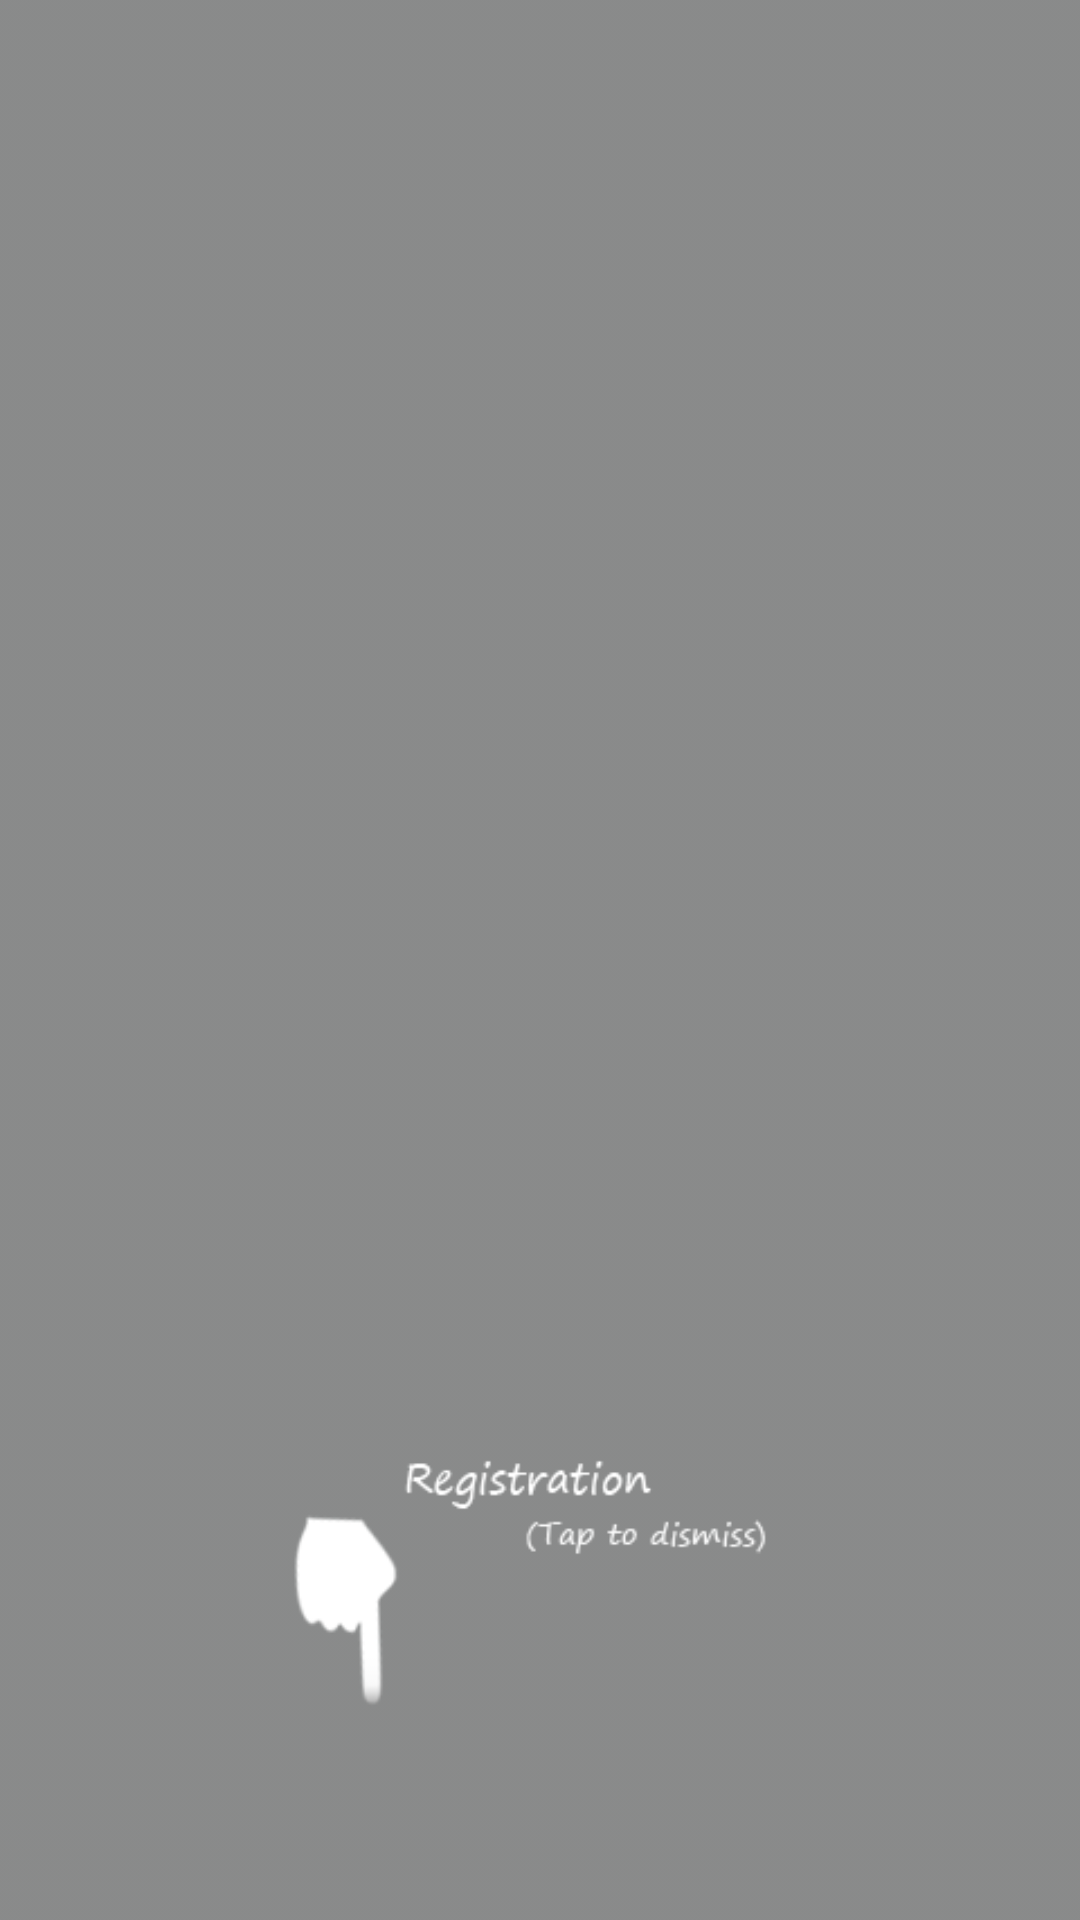

Here is an Android app screen rendered from its layout file. Give the layout XML and the strings, colors and styles it references.
<!-- AndroidManifest.xml: application theme AppTheme -->
<!-- res/layout/add_dialog.xml -->
<?xml version="1.0" encoding="utf-8"?>
<LinearLayout
  xmlns:android="http://schemas.android.com/apk/res/android"
  android:orientation="vertical"
  android:layout_width="match_parent"
  android:layout_height="match_parent">
  <ImageView 
  	android:id="@+id/addwordremainderImage"
    android:layout_width="match_parent"
    android:layout_height="match_parent"
    android:background="@drawable/register"
    android:clickable="true"
    android:onClick="onClick"/>
</LinearLayout>
<!-- resources referenced by this layout -->
<resources>
  <!-- drawable register: png bitmap (drawable, 9469 bytes) -->
  <style name="AppTheme" parent="Theme.AppCompat.Light.NoActionBar">
          
          <item name="colorPrimary">@color/colorPrimary</item>
          <item name="colorPrimaryDark">@color/colorPrimaryDark</item>
          <item name="colorAccent">@color/colorAccent</item>
      </style>
  <color name="colorPrimary">#355088</color>
  <color name="colorPrimaryDark">#303F9F</color>
  <color name="colorAccent">#2CA28B</color>
</resources>
